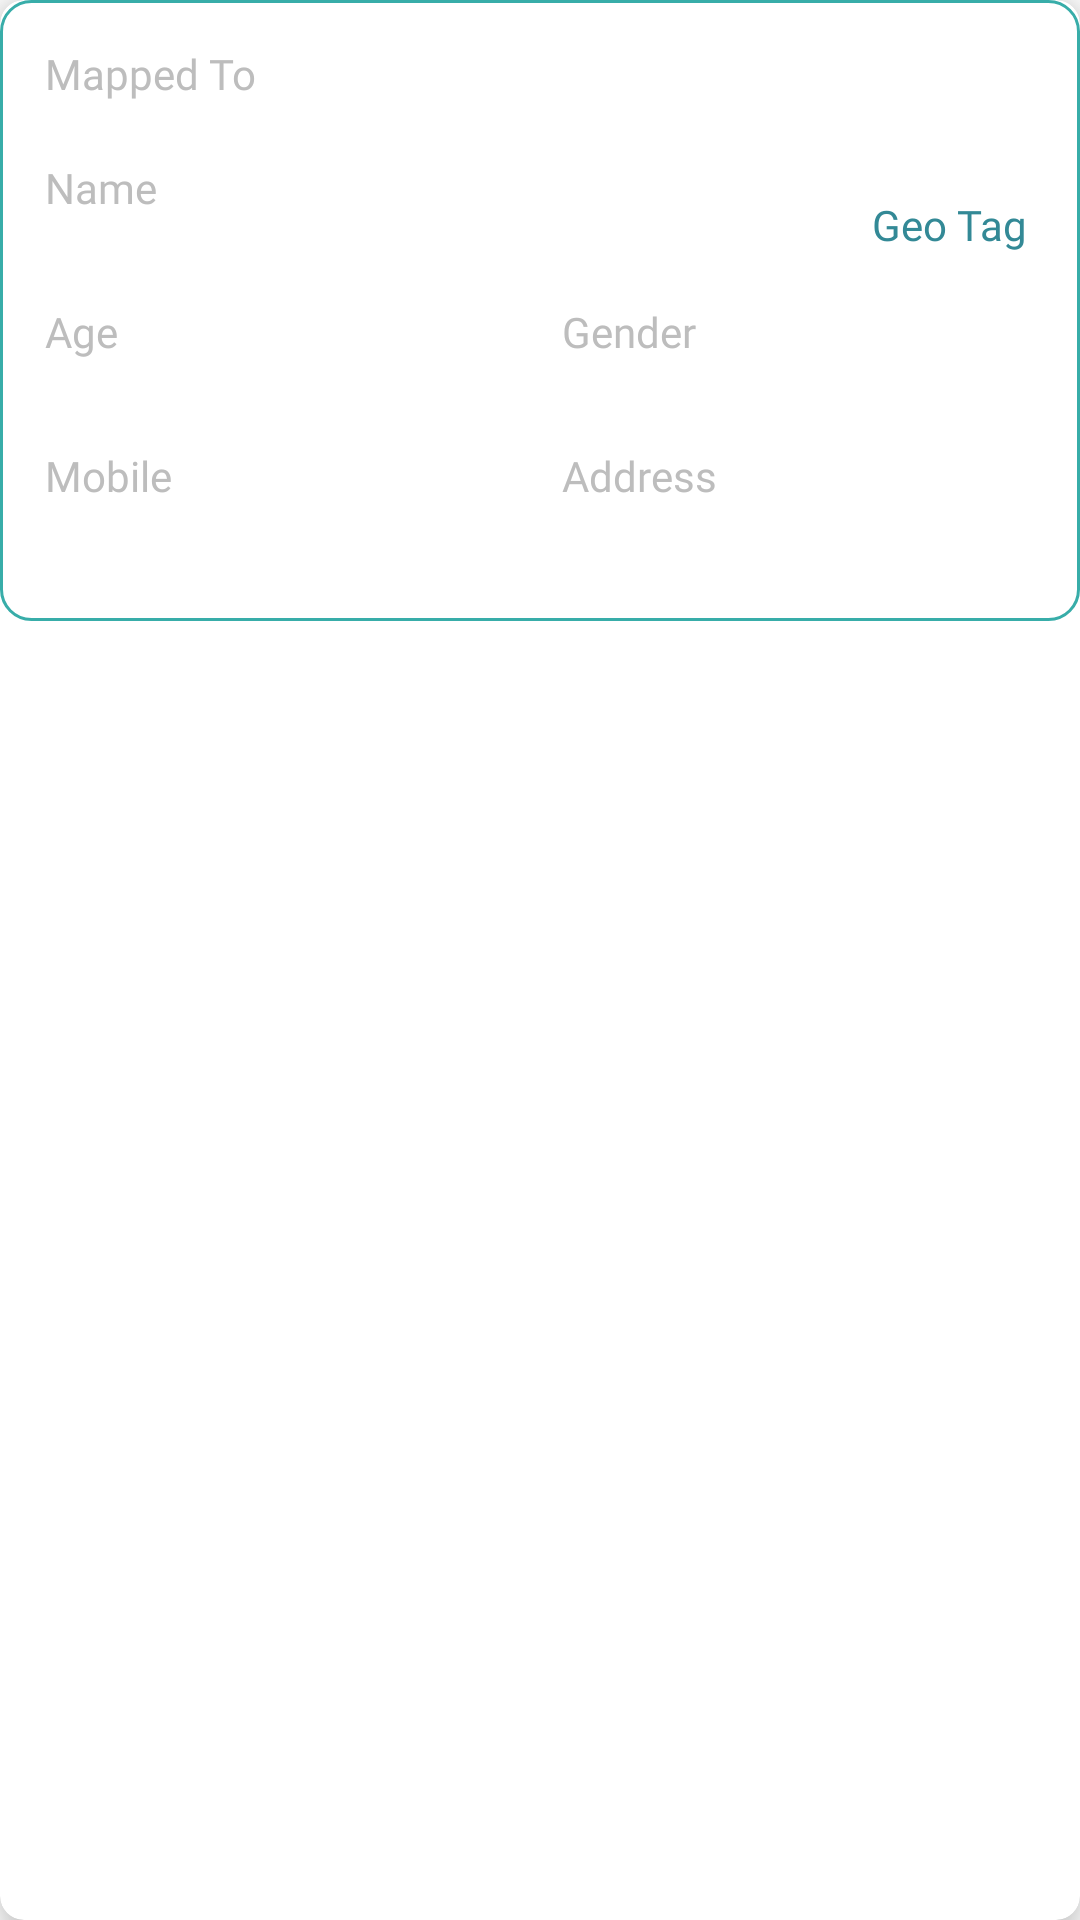

Here is an Android app screen rendered from its layout file. Give the layout XML and the strings, colors and styles it references.
<!-- AndroidManifest.xml: application theme Theme.RBSK -->
<!-- res/layout/primary_secondary_card_tile.xml -->
<?xml version="1.0" encoding="utf-8"?>
<androidx.cardview.widget.CardView xmlns:android="http://schemas.android.com/apk/res/android"
    android:layout_width="match_parent"
    android:id="@+id/CardTotal"
    xmlns:app="http://schemas.android.com/apk/res-auto"
    app:cardCornerRadius="8dp"
    app:cardElevation="8dp"
    android:layout_marginTop="15dp"
    app:cardBackgroundColor="@color/white"
    android:layout_height="wrap_content">
    <LinearLayout
        android:id="@+id/LL_Total"
        android:background="@drawable/border_green"
        android:orientation="vertical"
        android:layout_width="match_parent"
        android:layout_height="wrap_content">

        <LinearLayout
            android:layout_marginTop="5dp"
            android:paddingLeft="15dp"
            android:orientation="vertical"
            android:layout_width="match_parent"
            android:layout_height="wrap_content">
            
            <LinearLayout
                android:layout_width="match_parent"
                android:layout_height="match_parent"
                android:layout_marginTop="10dp"
                android:orientation="horizontal">

                <LinearLayout
                    android:orientation="vertical"
                    android:layout_weight="0.8"
                    android:layout_width="0dp"
                    android:layout_height="wrap_content">
                    <LinearLayout
                        android:layout_width="match_parent"
                        android:layout_height="wrap_content"
                        android:orientation="vertical">

                        <TextView
                            android:layout_width="wrap_content"
                            android:layout_height="wrap_content"
                            android:fontFamily="@font/poppins"
                            android:text="Mapped To"
                            android:textColor="@color/quantum_grey400"
                            android:textSize="14sp"></TextView>

                        <TextView
                            android:id="@+id/TvPid"
                            android:layout_width="wrap_content"
                            android:layout_height="wrap_content"
                            android:fontFamily="@font/poppins"
                            android:textColor="@color/black"
                            android:textSize="14sp"></TextView>
                    </LinearLayout>

                    <LinearLayout
                        android:layout_width="match_parent"
                        android:layout_height="wrap_content"
                        android:orientation="vertical">

                        <TextView
                            android:layout_width="wrap_content"
                            android:layout_height="wrap_content"
                            android:fontFamily="@font/poppins"
                            android:text="Name"
                            android:textColor="@color/quantum_grey400"
                            android:textSize="14sp"></TextView>

                        <TextView
                            android:id="@+id/TvName"
                            android:layout_width="wrap_content"
                            android:layout_height="wrap_content"
                            android:fontFamily="@font/poppins"
                            android:textColor="@color/black"
                            android:textSize="14sp"></TextView>
                    </LinearLayout>
                </LinearLayout>
                <LinearLayout
                    android:id="@+id/LLGeoTagPositive"
                    android:layout_marginRight="10dp"
                    android:orientation="vertical"
                    android:layout_weight="0.2"
                    android:layout_width="0dp"
                    android:layout_height="70dp">
                    <ImageView
                        android:src="@drawable/geotag"
                        android:layout_width="match_parent"
                        android:layout_height="50dp"></ImageView>
                    <TextView
                        android:textColor="@color/app_color"
                        android:textSize="14sp"
                        android:gravity="center"
                        android:layout_gravity="center"
                        android:text="Geo Tag"
                        android:fontFamily="@font/poppins"
                        android:layout_width="match_parent"
                        android:layout_height="match_parent"></TextView>
                </LinearLayout>

            </LinearLayout>
            
            <LinearLayout
                android:layout_marginTop="10dp"
                android:orientation="horizontal"
                android:layout_width="match_parent"
                android:layout_height="match_parent">
                <LinearLayout
                    android:orientation="vertical"
                    android:layout_weight="0.5"
                    android:layout_width="0dp"
                    android:layout_height="wrap_content">
                    <TextView
                        android:text="Age"
                        android:textColor="@color/quantum_grey400"
                        android:textSize="14sp"
                        android:fontFamily="@font/poppins"
                        android:layout_width="wrap_content"
                        android:layout_height="wrap_content"></TextView>
                    <TextView
                        android:id="@+id/TvAge"
                        android:textColor="@color/black"
                        android:textSize="14sp"
                        android:fontFamily="@font/poppins"
                        android:layout_width="wrap_content"
                        android:layout_height="wrap_content"></TextView>
                </LinearLayout>

                <LinearLayout
                    android:orientation="vertical"
                    android:layout_weight="0.5"
                    android:layout_width="0dp"
                    android:layout_height="wrap_content">
                    <TextView
                        android:text="Gender"
                        android:textColor="@color/quantum_grey400"
                        android:textSize="14sp"
                        android:fontFamily="@font/poppins"
                        android:layout_width="wrap_content"
                        android:layout_height="wrap_content"></TextView>
                    <TextView
                        android:id="@+id/TvGender"
                        android:textColor="@color/black"
                        android:textSize="14sp"
                        android:fontFamily="@font/poppins"
                        android:layout_width="wrap_content"
                        android:layout_height="wrap_content"></TextView>
                </LinearLayout>

            </LinearLayout>
            
            <LinearLayout
                android:layout_marginTop="10dp"
                android:layout_marginBottom="20dp"
                android:orientation="horizontal"
                android:layout_width="match_parent"
                android:layout_height="match_parent">
                <LinearLayout
                    android:orientation="vertical"
                    android:layout_weight="0.5"
                    android:layout_width="0dp"
                    android:layout_height="wrap_content">
                    <TextView
                        android:text="Mobile"
                        android:textColor="@color/quantum_grey400"
                        android:textSize="14sp"
                        android:fontFamily="@font/poppins"
                        android:layout_width="wrap_content"
                        android:layout_height="wrap_content"></TextView>
                    <TextView
                        android:id="@+id/TvMobile"
                        android:textColor="@color/black"
                        android:textSize="14sp"
                        android:fontFamily="@font/poppins"
                        android:layout_width="wrap_content"
                        android:layout_height="wrap_content"></TextView>
                </LinearLayout>

                <LinearLayout
                    android:orientation="vertical"
                    android:layout_weight="0.5"
                    android:layout_width="0dp"
                    android:layout_height="wrap_content">
                    <TextView
                        android:text="Address"
                        android:textColor="@color/quantum_grey400"
                        android:textSize="14sp"
                        android:fontFamily="@font/poppins"
                        android:layout_width="wrap_content"
                        android:layout_height="wrap_content"></TextView>
                    <TextView
                        android:id="@+id/TvAddress"
                        android:textColor="@color/black"
                        android:textSize="14sp"
                        android:fontFamily="@font/poppins"
                        android:layout_width="wrap_content"
                        android:layout_height="wrap_content"></TextView>
                </LinearLayout>

            </LinearLayout>



        </LinearLayout>

    </LinearLayout>

</androidx.cardview.widget.CardView>
<!-- resources referenced by this layout -->
<resources>
  <color name="app_color">#338996</color>
  <color name="black">#000</color>
  <color name="quantum_grey400">#bdbdbd</color>
  <color name="white">#FFFFFF</color>
  <!-- drawable border_green (drawable) -->
  <?xml version="1.0" encoding="utf-8"?>
  <shape xmlns:android="http://schemas.android.com/apk/res/android"
      android:shape="rectangle"
      android:thickness="0dp" >
  
      <stroke
          android:width="1dp"
          android:color="@color/covid_green" />
  
      <corners android:radius="10dp" />
      
      
      
      
      
  
  
  
  
  </shape>
  <style name="Theme.RBSK" parent="Theme.MaterialComponents.DayNight.DarkActionBar">
          
          <item name="colorPrimary">@color/purple_500</item>
          <item name="colorPrimaryVariant">@color/purple_700</item>
          <item name="colorOnPrimary">@color/white</item>
          
          <item name="colorSecondary">@color/teal_200</item>
          <item name="colorSecondaryVariant">@color/teal_700</item>
          <item name="colorOnSecondary">@color/black</item>
          
          <item name="android:statusBarColor" tools:targetApi="l">?attr/colorPrimaryVariant</item>
          
      </style>
  <color name="covid_green">#38ADA9</color>
  <color name="purple_500">#FF6200EE</color>
  <color name="purple_700">#FF3700B3</color>
  <color name="teal_200">#FF03DAC5</color>
  <color name="teal_700">#FF018786</color>
</resources>
